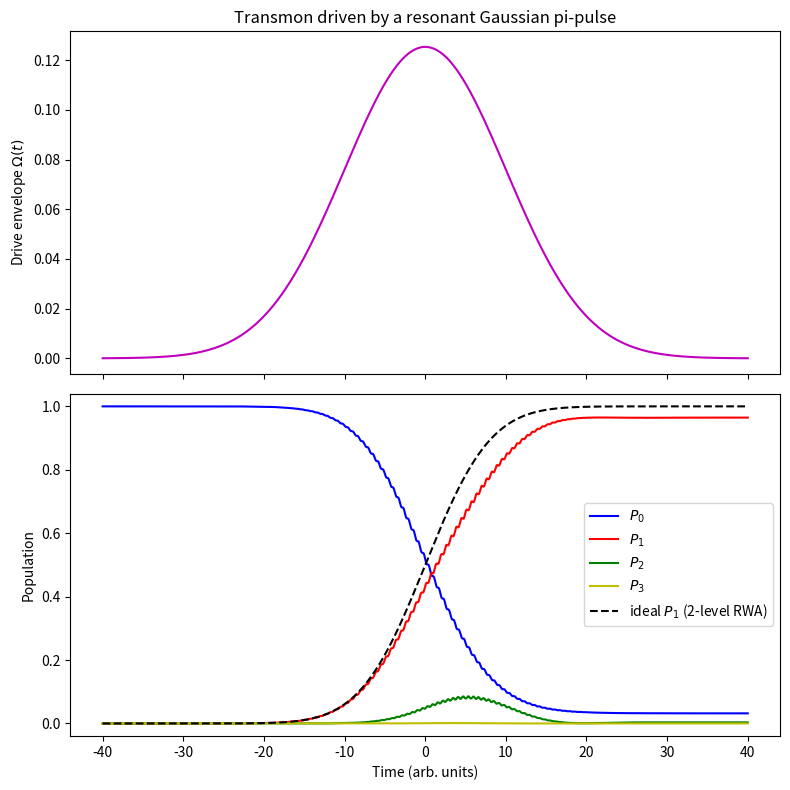

This chart was generated by the following Python code:
"""
Transmon qubit: driven Rabi dynamics and leakage to the 2nd excited state.

A transmon is a weakly anharmonic Josephson-junction oscillator. In the
transmon regime (E_J >> E_C) its low-lying energy levels are well
approximated by a Duffing oscillator in the Fock (number) basis
|0>, |1>, |2>, ...:

    E_n = n * hbar*omega_q + (hbar*alpha/2) * n*(n-1)

where omega_q is the 0<->1 transition frequency and alpha < 0 is the
anharmonicity (typically a few percent of omega_q for real devices).
Because alpha != 0, the 1<->2 transition frequency (omega_q + alpha) is
close to, but not exactly equal to, the 0<->1 transition frequency. A
microwave drive tuned to resonantly flip |0> -> |1> (an X gate / pi-pulse)
therefore also weakly drives |1> -> |2>: this is the canonical transmon
"leakage" problem (the same motivation that leads to DRAG pulses in real
devices), directly analogous to the parasitic |psi2> <-> |psi3> coupling
explored for the particle-in-a-box qubit in
Scripts_from_Ofers_Lecture/particle_infinite_well.py.

This script:
  1) Builds a truncated (N-level) transmon Hamiltonian and drives it with
     a resonant, Gaussian-enveloped charge drive ~ Omega(t)*cos(w_d t)*(a+a^),
     sized to implement an ideal pi-pulse (X gate) under the rotating-wave
     approximation (RWA).
  2) Propagates the full N-level state (no RWA, no truncation to 2 levels)
     alongside an idealized 2-level-only RWA model, to show how much the
     real multi-level dynamics departs from the idealized qubit picture:
     population left behind in |1> and population leaked into |2>.
"""

import numpy as np
from scipy.linalg import expm
import matplotlib.pyplot as plt


def main():
    hbar = 1.0

    # --- Transmon (Duffing oscillator) parameters, in angular-frequency units ---
    N = 4                 # number of truncated Fock levels: |0>,|1>,|2>,|3>
    omega_q = 5.0          # 0<->1 transition frequency (matches the nu=5 convention
                            # used elsewhere in these lecture scripts)
    alpha = -0.3           # anharmonicity (negative, ~6% of omega_q -- typical for
                            # real transmons, whose anharmonicity is usually a few
                            # hundred MHz against a several-GHz qubit frequency)
    w_d = omega_q           # drive frequency: resonant with the 0<->1 transition

    # --- Drive pulse: Gaussian envelope sized for an ideal RWA pi-pulse (X gate) ---
    # sigma sets the pulse's spectral width (~1/sigma). It must be slow compared to
    # the anharmonicity (|alpha| ~ 0.3) so the pulse's frequency content stays well
    # clear of the |1>-|2> transition at (omega_q + alpha) -- otherwise the "qubit"
    # gate also significantly drives |1> -> |2>, which is unrealistically lossy.
    sigma = 10.0             # pulse width (time units)
    t0 = 0.0                 # pulse center
    # Under the RWA, cos(w_d t)*(a+a^) reduces (within the qubit subspace) to the
    # effective Hamiltonian H_eff = (Omega(t)/2) * sigma_x, i.e. Omega(t) plays the
    # role of the (time-dependent) Rabi frequency. The resulting population
    # transfer is sin^2(theta(t)/2) with pulse area theta(t) = integral(Omega(t))dt,
    # so a pi-pulse (full transfer, an X gate) requires integral(Omega(t))dt = pi.
    # For a Gaussian, integral(exp(-(t-t0)^2/(2 sigma^2))) dt = sigma*sqrt(2*pi),
    # so:
    Omega_max = np.pi / (sigma * np.sqrt(2 * np.pi))

    def Omega_env(t):
        return Omega_max * np.exp(-(t - t0) ** 2 / (2 * sigma ** 2))

    # --- Operators in the truncated N-level Fock basis ---
    a = np.diag(np.sqrt(np.arange(1, N)), k=1).astype(complex)  # lowering operator
    a_dag = a.conj().T                                           # raising operator

    energies = np.array([n * omega_q + 0.5 * alpha * n * (n - 1) for n in range(N)])
    H0 = np.diag(energies).astype(complex)

    sigma_x = np.array([[0, 1], [1, 0]], dtype=complex)  # for the ideal 2-level model

    # --- Time grid ---
    dt = 0.005
    t_vals = np.arange(-4 * sigma, 4 * sigma + dt, dt)
    n_t = len(t_vals)

    # --- Initial states: ground state |0>, for both the full and ideal models ---
    psi_full = np.zeros(N, dtype=complex)
    psi_full[0] = 1.0

    psi_ideal = np.array([1, 0], dtype=complex)  # 2-level-only (RWA) model

    pop_full = np.empty((n_t, N))
    pop_ideal1 = np.empty(n_t)
    envelope = np.empty(n_t)

    pop_full[0] = np.abs(psi_full) ** 2
    pop_ideal1[0] = np.abs(psi_ideal[1]) ** 2
    envelope[0] = Omega_env(t_vals[0])

    for it in range(n_t - 1):
        t = t_vals[it]
        Om = Omega_env(t)
        envelope[it + 1] = Omega_env(t_vals[it + 1])

        # Full lab-frame, multi-level Hamiltonian (no RWA, no 2-level truncation)
        H_full = H0 + Om * np.cos(w_d * t) * (a + a_dag)
        U_full = expm(-1j * H_full * dt / hbar)
        psi_full = U_full @ psi_full

        # Idealized 2-level RWA model: H_eff = (Omega(t)/2) * sigma_x
        H_ideal = (Om / 2) * sigma_x
        U_ideal = expm(-1j * H_ideal * dt / hbar)
        psi_ideal = U_ideal @ psi_ideal

        pop_full[it + 1] = np.abs(psi_full) ** 2
        pop_ideal1[it + 1] = np.abs(psi_ideal[1]) ** 2

    # --- Report final populations ---
    print("Final populations of the full (multi-level) simulation:")
    for n in range(N):
        print(f"  P{n} = {pop_full[-1, n]:.5f}")
    print(f"Ideal (2-level RWA) final P1 = {pop_ideal1[-1]:.5f}")
    print(f"Leakage into |2> at the end of the pulse: {pop_full[-1, 2]:.5e}")

    # --- Plotting ---
    fig, (ax1, ax2) = plt.subplots(2, 1, figsize=(8, 8), sharex=True)

    ax1.plot(t_vals, envelope, 'm')
    ax1.set_ylabel(r'Drive envelope $\Omega(t)$')
    ax1.set_title('Transmon driven by a resonant Gaussian pi-pulse')

    labels = [r'$P_0$', r'$P_1$', r'$P_2$', r'$P_3$'][:N]
    colors = ['b', 'r', 'g', 'y'][:N]
    for n in range(N):
        ax2.plot(t_vals, pop_full[:, n], colors[n], label=labels[n])
    ax2.plot(t_vals, pop_ideal1, 'k--', label=r'ideal $P_1$ (2-level RWA)')
    ax2.set_xlabel('Time (arb. units)')
    ax2.set_ylabel('Population')
    ax2.set_ylim(-0.04, 1.04)
    ax2.legend()

    fig.tight_layout()
    plt.show()


if __name__ == "__main__":
    main()
